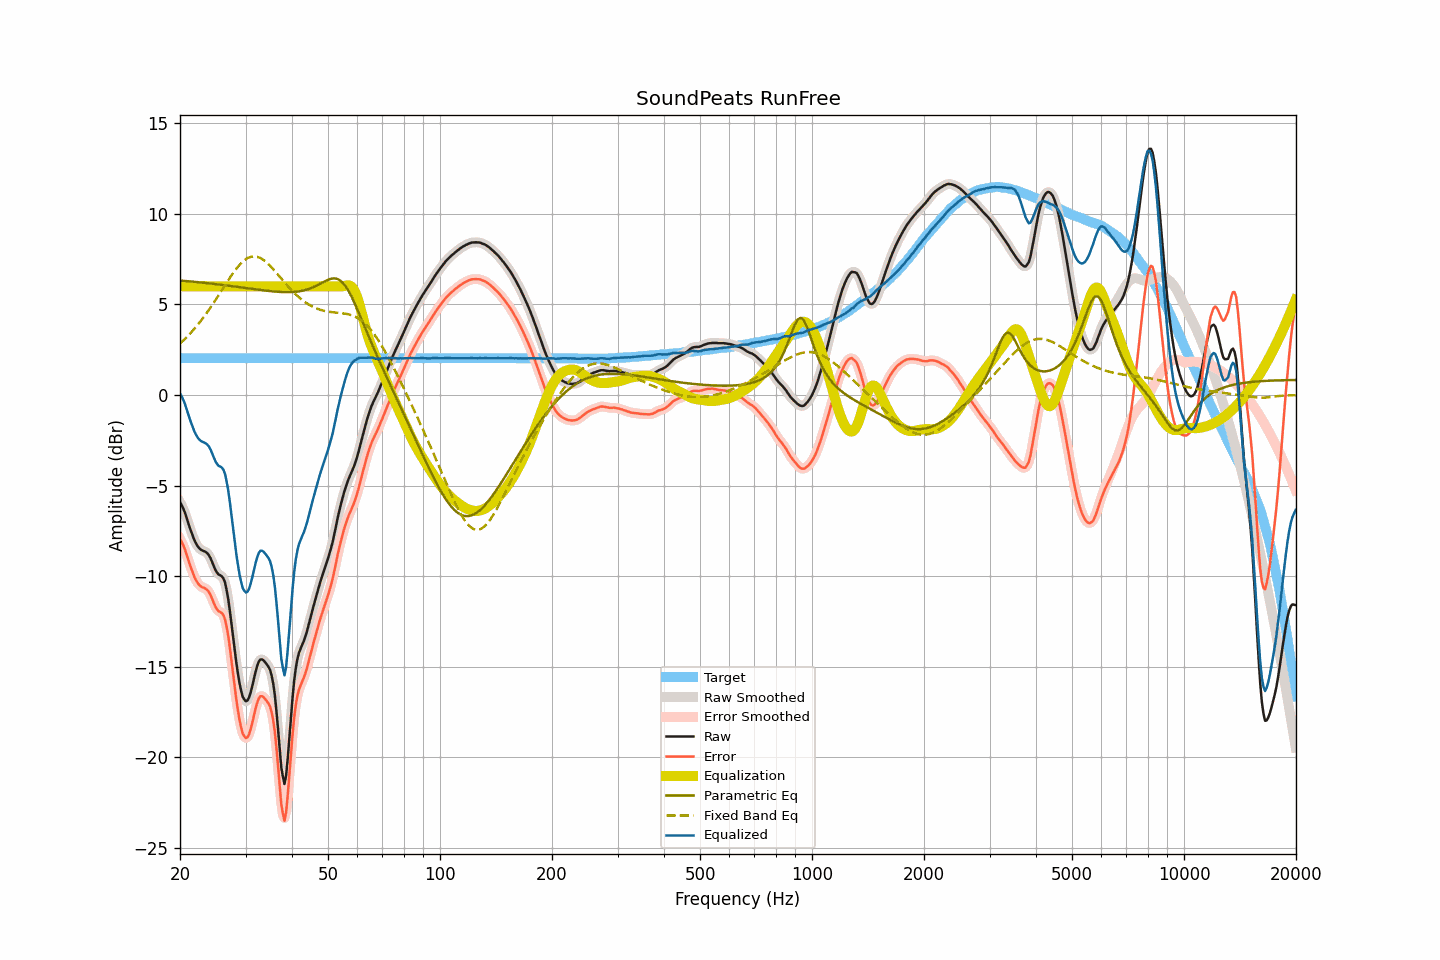

The data file committed next to this chart (first rows):
frequency, raw, smoothed, error, error_smoothed, equalization, parametric_eq, fixed_band_eq, equalized_raw, equalized_smoothed, target
20.00, -5.92, -5.91, -7.95, -7.94, 6.00, 6.32, 2.84, 0.08, 0.09, 2.03
20.20, -6.07, -6.08, -8.10, -8.11, 6.00, 6.31, 2.92, -0.07, -0.08, 2.03
20.40, -6.26, -6.27, -8.29, -8.30, 6.00, 6.30, 3.00, -0.26, -0.27, 2.03
20.61, -6.48, -6.49, -8.50, -8.52, 6.00, 6.30, 3.09, -0.48, -0.49, 2.03
20.81, -6.75, -6.75, -8.78, -8.78, 6.00, 6.29, 3.18, -0.75, -0.75, 2.03
21.02, -7.02, -7.02, -9.05, -9.05, 6.00, 6.28, 3.27, -1.02, -1.02, 2.03
21.23, -7.30, -7.29, -9.33, -9.32, 6.00, 6.27, 3.36, -1.30, -1.29, 2.03
21.44, -7.55, -7.55, -9.58, -9.58, 6.00, 6.26, 3.46, -1.55, -1.55, 2.03
21.66, -7.79, -7.80, -9.82, -9.83, 6.00, 6.26, 3.56, -1.79, -1.80, 2.03
21.87, -8.02, -8.01, -10.05, -10.04, 6.00, 6.25, 3.66, -2.02, -2.01, 2.03
22.09, -8.20, -8.20, -10.23, -10.23, 6.00, 6.24, 3.76, -2.20, -2.20, 2.03
22.31, -8.35, -8.35, -10.38, -10.38, 6.00, 6.23, 3.87, -2.35, -2.35, 2.03
22.54, -8.46, -8.46, -10.49, -10.49, 6.00, 6.22, 3.98, -2.46, -2.46, 2.03
22.76, -8.54, -8.53, -10.57, -10.56, 6.00, 6.21, 4.10, -2.54, -2.53, 2.03
22.99, -8.59, -8.59, -10.62, -10.61, 6.00, 6.20, 4.21, -2.59, -2.59, 2.03
23.22, -8.62, -8.62, -10.65, -10.65, 6.00, 6.19, 4.33, -2.62, -2.62, 2.03
23.45, -8.67, -8.67, -10.70, -10.70, 6.00, 6.18, 4.45, -2.67, -2.67, 2.03
23.69, -8.74, -8.74, -10.77, -10.77, 6.00, 6.17, 4.58, -2.74, -2.74, 2.03
23.92, -8.85, -8.86, -10.88, -10.89, 6.00, 6.16, 4.70, -2.85, -2.86, 2.03
24.16, -9.01, -9.02, -11.04, -11.05, 6.00, 6.15, 4.83, -3.01, -3.02, 2.03
24.40, -9.22, -9.23, -11.25, -11.26, 6.00, 6.14, 4.96, -3.22, -3.23, 2.03
24.65, -9.45, -9.44, -11.48, -11.47, 6.00, 6.13, 5.10, -3.45, -3.44, 2.03
24.89, -9.65, -9.64, -11.68, -11.67, 6.00, 6.12, 5.23, -3.65, -3.64, 2.03
25.14, -9.80, -9.80, -11.83, -11.83, 6.00, 6.11, 5.37, -3.80, -3.80, 2.03
25.39, -9.91, -9.89, -11.94, -11.92, 6.00, 6.10, 5.50, -3.91, -3.89, 2.03
25.65, -9.95, -9.95, -11.98, -11.98, 6.00, 6.09, 5.64, -3.95, -3.95, 2.03
25.91, -10.01, -10.01, -12.04, -12.04, 6.00, 6.08, 5.78, -4.01, -4.01, 2.03
26.16, -10.12, -10.14, -12.15, -12.17, 6.00, 6.07, 5.92, -4.12, -4.14, 2.03
26.43, -10.36, -10.38, -12.39, -12.41, 6.00, 6.06, 6.06, -4.36, -4.38, 2.03
26.69, -10.77, -10.76, -12.80, -12.79, 6.00, 6.05, 6.20, -4.77, -4.76, 2.03
26.96, -11.26, -11.28, -13.29, -13.31, 6.00, 6.04, 6.34, -5.26, -5.28, 2.03
27.23, -11.90, -11.91, -13.93, -13.94, 6.00, 6.02, 6.47, -5.90, -5.91, 2.03
27.50, -12.63, -12.62, -14.66, -14.65, 6.00, 6.01, 6.60, -6.63, -6.62, 2.03
27.77, -13.37, -13.36, -15.40, -15.39, 6.00, 6.00, 6.73, -7.37, -7.36, 2.03
28.05, -14.08, -14.08, -16.11, -16.11, 6.00, 5.99, 6.85, -8.08, -8.08, 2.03
28.33, -14.75, -14.76, -16.78, -16.79, 6.00, 5.98, 6.96, -8.75, -8.76, 2.03
28.62, -15.36, -15.36, -17.39, -17.39, 6.00, 5.97, 7.08, -9.36, -9.36, 2.03
28.90, -15.90, -15.89, -17.93, -17.92, 6.00, 5.95, 7.18, -9.90, -9.89, 2.03
29.19, -16.31, -16.32, -18.34, -18.35, 6.00, 5.94, 7.27, -10.31, -10.32, 2.03
29.48, -16.66, -16.63, -18.69, -18.66, 6.00, 5.93, 7.36, -10.66, -10.63, 2.03
29.78, -16.81, -16.83, -18.84, -18.86, 6.00, 5.92, 7.44, -10.81, -10.83, 2.03
30.08, -16.91, -16.90, -18.94, -18.93, 6.00, 5.91, 7.50, -10.91, -10.90, 2.03
30.38, -16.86, -16.85, -18.89, -18.88, 6.00, 5.89, 7.56, -10.86, -10.85, 2.03
30.68, -16.69, -16.68, -18.72, -18.71, 6.00, 5.88, 7.59, -10.69, -10.68, 2.03
30.99, -16.40, -16.40, -18.43, -18.43, 6.00, 5.87, 7.63, -10.40, -10.40, 2.03
31.30, -16.05, -16.05, -18.08, -18.08, 6.00, 5.86, 7.64, -10.05, -10.05, 2.03
31.61, -15.67, -15.67, -17.70, -17.70, 6.00, 5.85, 7.65, -9.67, -9.67, 2.03
31.93, -15.29, -15.29, -17.31, -17.32, 6.00, 5.83, 7.64, -9.29, -9.29, 2.03
32.24, -14.97, -14.97, -17.00, -17.00, 6.00, 5.82, 7.63, -8.97, -8.97, 2.03
32.57, -14.72, -14.74, -16.75, -16.77, 6.00, 5.81, 7.60, -8.72, -8.74, 2.03
32.89, -14.60, -14.61, -16.63, -16.64, 6.00, 5.80, 7.56, -8.60, -8.61, 2.03
33.22, -14.60, -14.59, -16.63, -16.62, 6.00, 5.79, 7.51, -8.60, -8.59, 2.03
33.55, -14.65, -14.65, -16.68, -16.68, 6.00, 5.78, 7.45, -8.65, -8.65, 2.03
33.89, -14.76, -14.75, -16.79, -16.78, 6.00, 5.77, 7.38, -8.76, -8.75, 2.03
34.23, -14.87, -14.85, -16.90, -16.88, 6.00, 5.75, 7.31, -8.87, -8.85, 2.03
34.57, -15.00, -14.99, -17.03, -17.02, 6.00, 5.74, 7.22, -9.00, -8.99, 2.03
34.92, -15.17, -15.18, -17.20, -17.21, 6.00, 5.74, 7.14, -9.17, -9.18, 2.03
35.27, -15.49, -15.48, -17.51, -17.51, 6.00, 5.73, 7.04, -9.49, -9.48, 2.03
35.62, -15.94, -15.95, -17.97, -17.98, 6.00, 5.72, 6.95, -9.94, -9.95, 2.03
35.97, -16.58, -16.61, -18.61, -18.64, 6.00, 5.71, 6.85, -10.58, -10.61, 2.03
... 635 more rows
